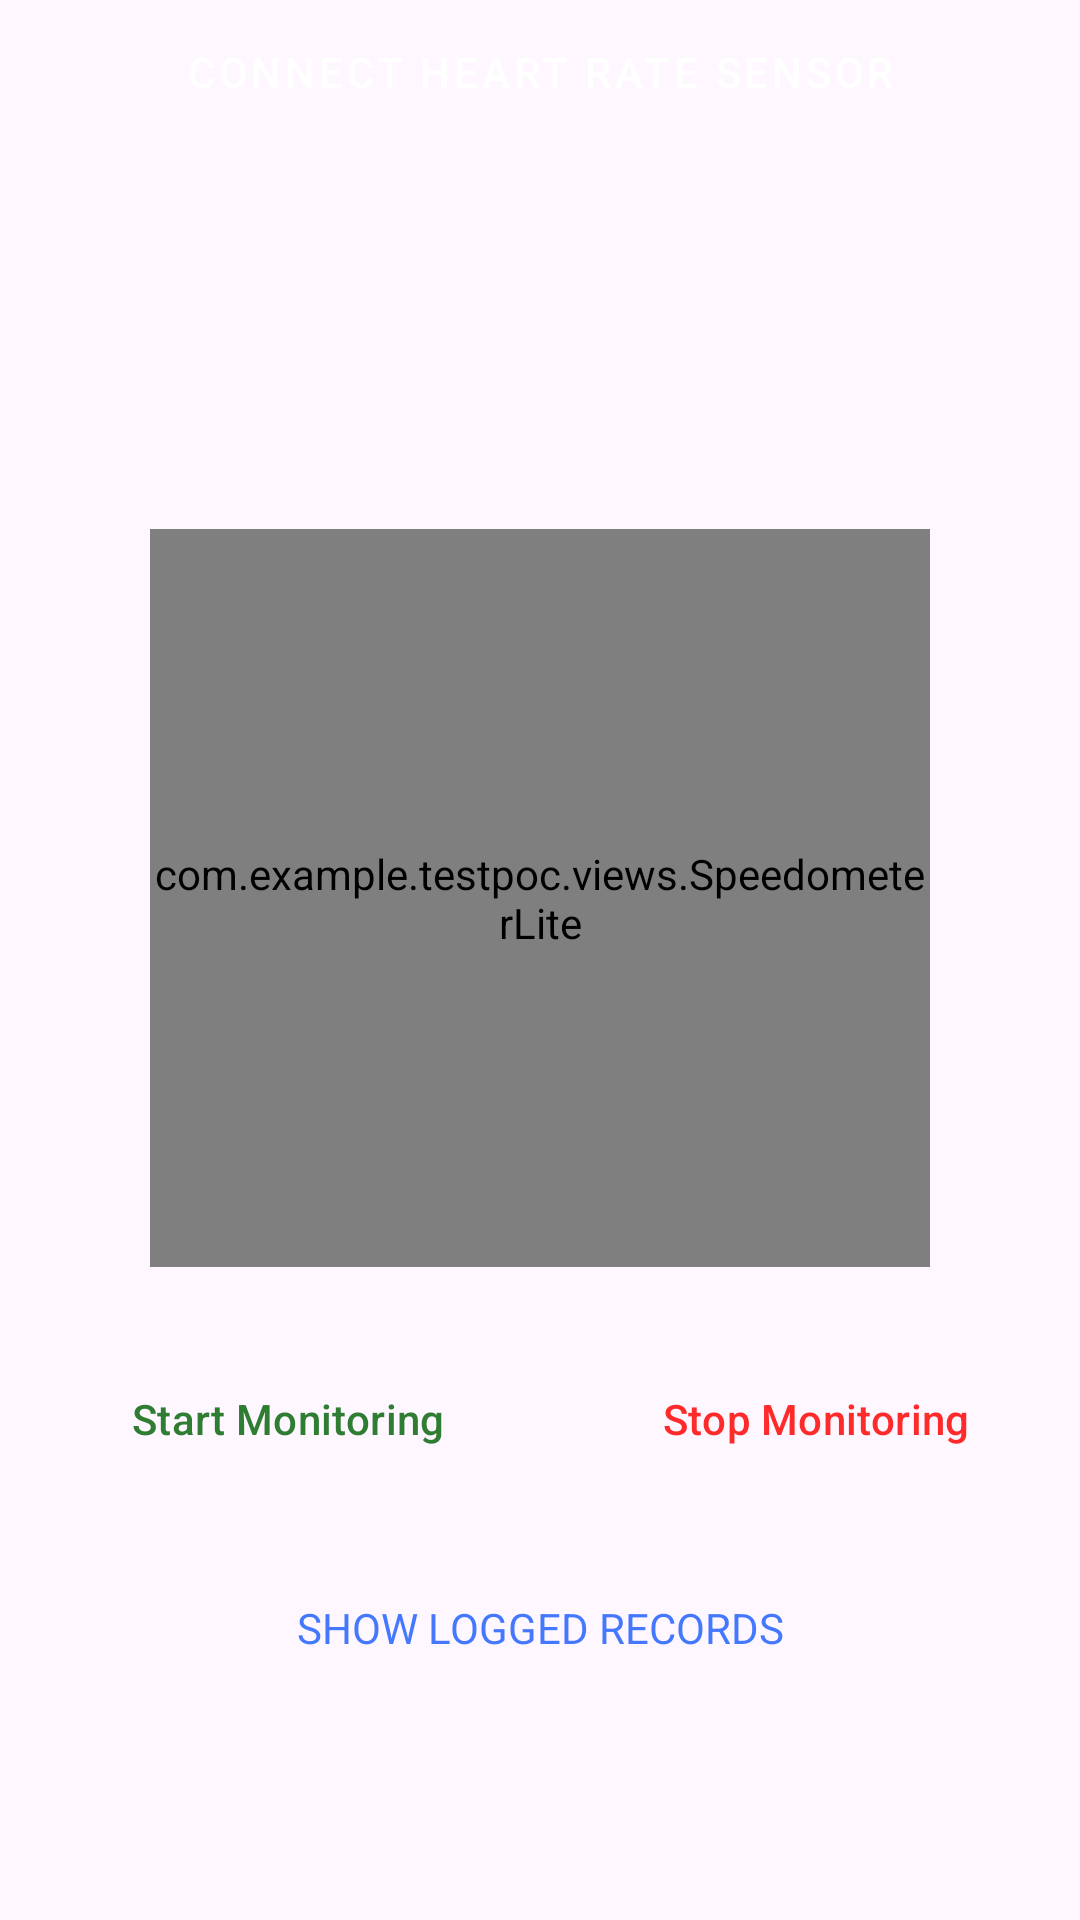

This screen was rendered from an Android layout file. Write that file and the resources it references.
<!-- AndroidManifest.xml: application theme Theme.Material3.Light -->
<!-- res/layout/fragment_heart_rate.xml -->
<?xml version="1.0" encoding="utf-8"?>
<FrameLayout xmlns:android="http://schemas.android.com/apk/res/android"
    xmlns:app="http://schemas.android.com/apk/res-auto"
    xmlns:tools="http://schemas.android.com/tools"
    android:layout_width="match_parent"
    android:layout_height="match_parent"
    tools:context=".views.fragments.HeartRateFragment">

    <androidx.constraintlayout.widget.ConstraintLayout
        android:layout_width="match_parent"
        android:layout_height="match_parent">


        <Button
            android:id="@+id/btn_connect_with_heart_rate_sensor"
            style="@style/Widget.MaterialComponents.Button"
            android:layout_width="0dp"
            android:layout_height="wrap_content"
            android:backgroundTint="#0055FF"
            android:text="Connect heart rate sensor"
            app:layout_constraintEnd_toEndOf="parent"
            app:layout_constraintHorizontal_bias="0.0"
            app:layout_constraintStart_toStartOf="parent"
            app:layout_constraintTop_toTopOf="parent"
            tools:ignore="VisualLintButtonSize" />


        <TextView
            android:id="@+id/tv_status_heart_rate_sensor"
            android:layout_width="wrap_content"
            android:layout_height="wrap_content"
            android:layout_marginTop="28dp"
            android:fontFamily="sans-serif-condensed"
            android:text="0 BPm"
            android:textColor="#000000"
            android:textSize="48sp"
            android:visibility="invisible"
            app:layout_constraintEnd_toEndOf="parent"
            app:layout_constraintStart_toStartOf="parent"
            app:layout_constraintTop_toBottomOf="@+id/btn_connect_with_heart_rate_sensor" />

        <com.example.testpoc.views.SpeedometerLite
            android:id="@+id/heart_rate_meter"
            android:layout_width="0dp"
            android:layout_height="246dp"
            android:layout_marginStart="50dp"
            android:layout_marginTop="36dp"
            android:layout_marginEnd="50dp"
            app:borderColor="#402c47"
            app:borderSize="8dp"
            app:fillColor="#d83a78"
            app:layout_constraintEnd_toEndOf="parent"
            app:layout_constraintStart_toStartOf="parent"
            app:layout_constraintTop_toBottomOf="@+id/tv_status_heart_rate_sensor"
            app:maxSpeed="100"
            app:textColor="#070000"
            app:textGap="20dp" />

        <Button
            android:id="@+id/btn_disconnect_with_heart_rate_sensor"
            style="@style/Widget.MaterialComponents.Button"
            android:layout_width="0dp"
            android:layout_height="wrap_content"
            android:layout_marginBottom="16dp"
            android:backgroundTint="#FF0000"
            android:foregroundTint="#FF0000"
            android:text="Disconnect"
            android:visibility="invisible"
            app:layout_constraintBottom_toBottomOf="parent"
            app:layout_constraintEnd_toEndOf="parent"
            app:layout_constraintStart_toStartOf="parent"
            app:strokeColor="#FF0E0E" />

        <Button
            android:id="@+id/btn_start_monitoring_heart_rate"
            style="@style/Widget.Material3.Button.OutlinedButton"
            android:layout_width="160dp"
            android:layout_height="wrap_content"
            android:layout_marginStart="16dp"
            android:layout_marginBottom="36dp"
            android:text="Start Monitoring"
            android:textColor="#2E7D32"
            android:textSize="14sp"
            app:layout_constraintBottom_toTopOf="@+id/tv_show_heart_rate_logs"
            app:layout_constraintStart_toStartOf="parent"
            app:strokeColor="#0A9800" />

        <Button
            android:id="@+id/btn_stop_monitoring_heart_rate"
            style="@style/Widget.Material3.Button.IconButton.Outlined"
            android:layout_width="160dp"
            android:layout_height="wrap_content"
            android:layout_marginEnd="8dp"
            android:text="Stop Monitoring"
            android:textColor="#FF2B2B"
            android:textSize="14sp"
            app:layout_constraintBottom_toBottomOf="@+id/btn_start_monitoring_heart_rate"
            app:layout_constraintEnd_toEndOf="parent"
            app:layout_constraintTop_toTopOf="@+id/btn_start_monitoring_heart_rate"
            app:strokeColor="#FF0000" />

        <TextView
            android:id="@+id/tv_show_heart_rate_logs"
            style="textvie"
            android:layout_width="wrap_content"
            android:layout_height="wrap_content"
            android:layout_marginBottom="24dp"
            android:text="SHOW LOGGED RECORDS"
            android:textColor="#4479FF"
            app:layout_constraintBottom_toTopOf="@+id/btn_disconnect_with_heart_rate_sensor"
            app:layout_constraintEnd_toEndOf="parent"
            app:layout_constraintHorizontal_bias="0.501"
            app:layout_constraintStart_toStartOf="parent" />

    </androidx.constraintlayout.widget.ConstraintLayout>

</FrameLayout>
<!-- resources referenced by this layout -->
<resources>

</resources>
